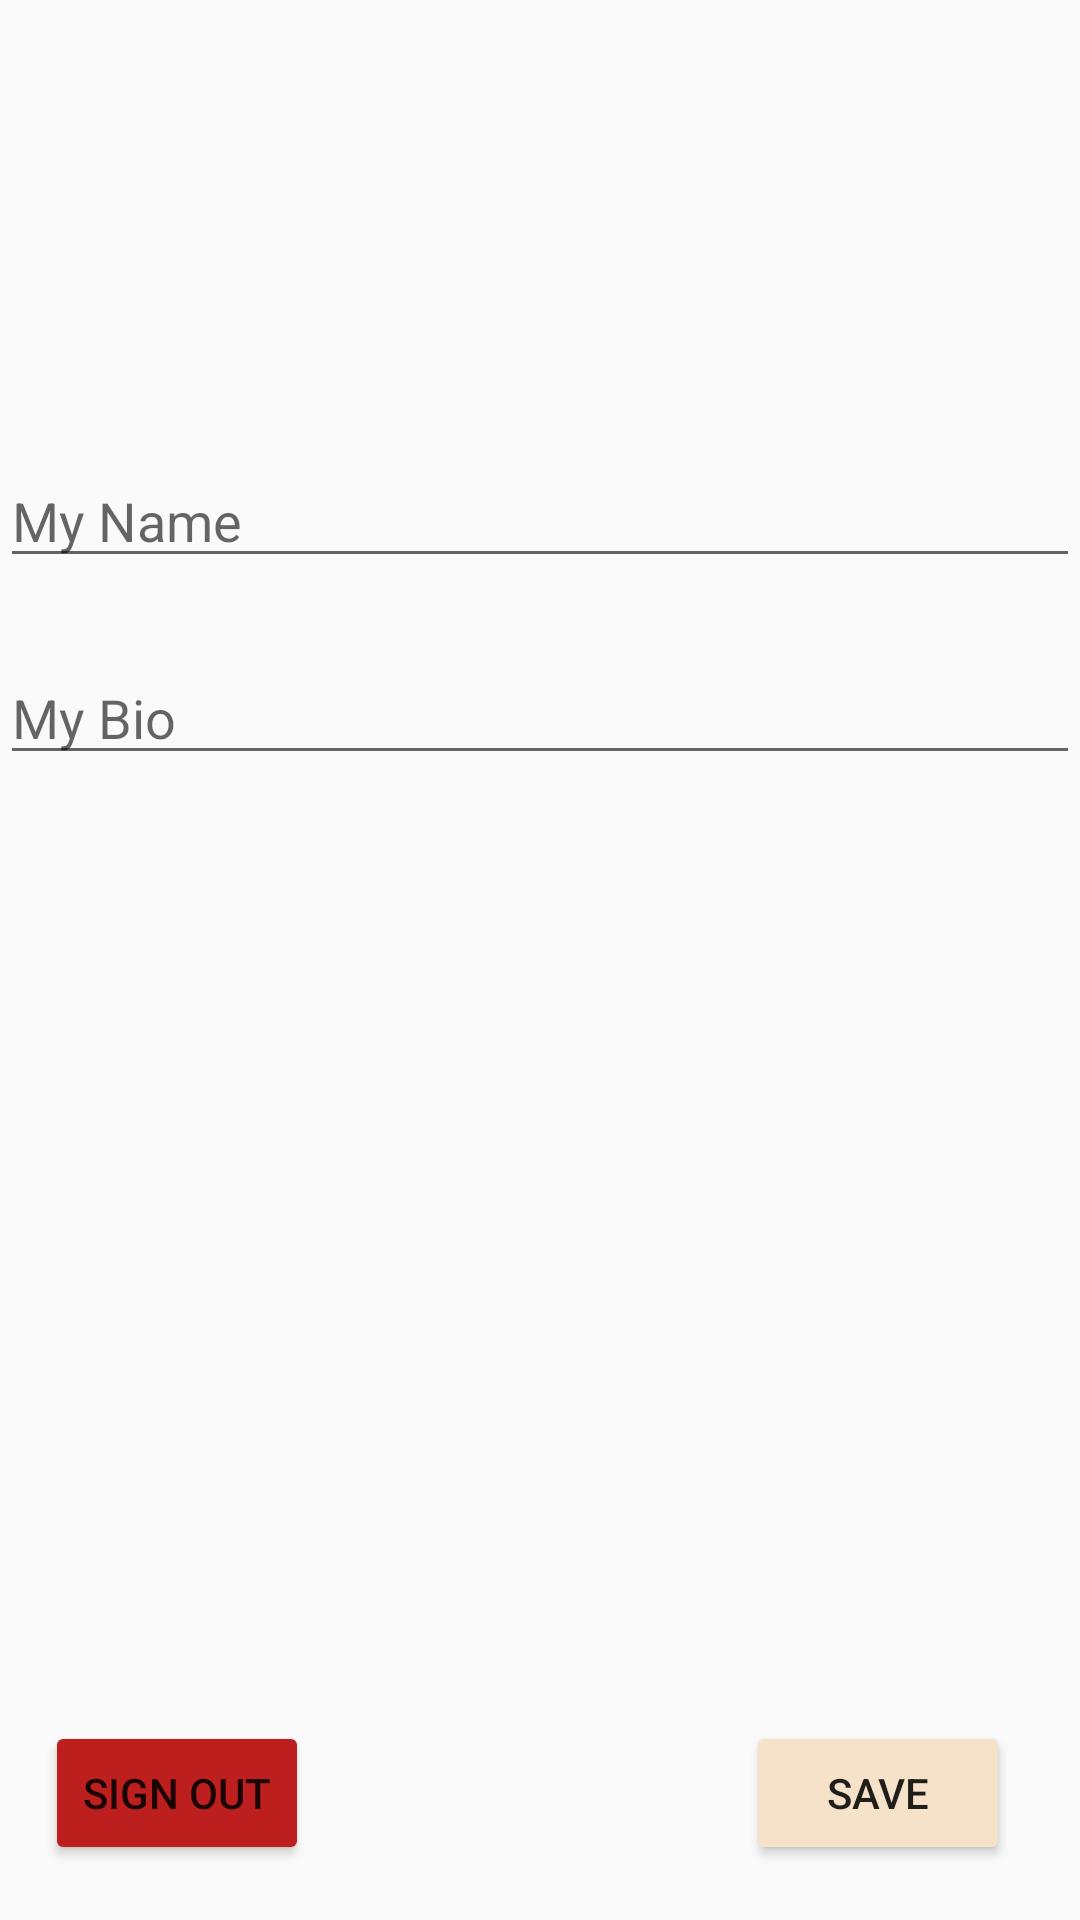

Write the Android layout XML for this screen, with the resource values it uses.
<!-- AndroidManifest.xml: application theme AppTheme -->
<!-- res/layout/fragment_my_account.xml -->
<?xml version="1.0" encoding="utf-8"?>
<android.support.constraint.ConstraintLayout xmlns:android="http://schemas.android.com/apk/res/android"
    xmlns:app="http://schemas.android.com/apk/res-auto"
    xmlns:tools="http://schemas.android.com/tools"
    android:layout_width="match_parent"
    android:layout_height="match_parent"
    tools:context=".fragments.MyAccountFragment">
    <ImageView
        android:id="@+id/imageView_profile_picture"
        android:layout_width="100dp"
        android:layout_height="100dp"
        android:layout_marginBottom="8dp"
        android:layout_marginTop="8dp"
        app:layout_constraintBottom_toBottomOf="parent"
        app:layout_constraintEnd_toEndOf="parent"
        app:layout_constraintLeft_toLeftOf="parent"
        app:layout_constraintRight_toRightOf="parent"
        app:layout_constraintStart_toStartOf="parent"
        app:layout_constraintTop_toTopOf="parent"
        app:layout_constraintVertical_bias="0.0"
        app:srcCompat="@drawable/ic_account_circle_black_24dp" />

    <android.support.design.widget.TextInputEditText
        android:id="@+id/editText_name"
        android:layout_width="0dp"
        android:layout_height="wrap_content"
        android:layout_marginBottom="8dp"
        android:layout_marginTop="32dp"
        android:hint="My Name"
        app:layout_constraintBottom_toBottomOf="parent"
        app:layout_constraintEnd_toEndOf="parent"
        app:layout_constraintHorizontal_bias="0.0"
        app:layout_constraintLeft_toLeftOf="parent"
        app:layout_constraintRight_toRightOf="parent"
        app:layout_constraintStart_toStartOf="parent"
        app:layout_constraintTop_toBottomOf="@id/imageView_profile_picture"
        app:layout_constraintVertical_bias="0.025" />

    <android.support.design.widget.TextInputEditText
        android:id="@+id/editText_bio"
        android:layout_width="0dp"
        android:layout_height="wrap_content"
        android:maxHeight="150dp"
        android:layout_marginBottom="8dp"
        android:layout_marginTop="8dp"
        android:hint="My Bio"
        app:layout_constraintBottom_toBottomOf="parent"
        app:layout_constraintEnd_toEndOf="parent"
        app:layout_constraintHorizontal_bias="0.0"
        app:layout_constraintLeft_toLeftOf="parent"
        app:layout_constraintRight_toRightOf="parent"
        app:layout_constraintStart_toStartOf="parent"
        app:layout_constraintTop_toBottomOf="@id/editText_name"
        app:layout_constraintVertical_bias="0.042" />

    <Button
        android:id="@+id/btn_save"
        android:layout_width="wrap_content"
        android:layout_height="wrap_content"
        android:layout_marginBottom="8dp"
        android:layout_marginEnd="8dp"
        android:layout_marginRight="16dp"
        android:layout_marginStart="8dp"
        android:layout_marginTop="8dp"
        android:backgroundTint="?attr/colorAccent"
        android:text="Save"
        app:layout_constraintBottom_toBottomOf="parent"
        app:layout_constraintEnd_toEndOf="parent"
        app:layout_constraintHorizontal_bias="0.971"
        app:layout_constraintRight_toRightOf="parent"
        app:layout_constraintStart_toStartOf="parent"
        app:layout_constraintTop_toTopOf="parent"
        app:layout_constraintVertical_bias="0.982" />

    <Button
        android:id="@+id/btn_sign_out"
        android:layout_width="wrap_content"
        android:layout_height="wrap_content"
        android:layout_marginBottom="8dp"
        android:layout_marginEnd="8dp"
        android:layout_marginRight="16dp"
        android:layout_marginStart="8dp"
        android:layout_marginTop="8dp"
        android:backgroundTint="?attr/colorPrimaryDark"
        android:text="Sign Out"
        app:layout_constraintBottom_toBottomOf="parent"
        app:layout_constraintEnd_toEndOf="parent"
        app:layout_constraintHorizontal_bias="0.028"
        app:layout_constraintRight_toRightOf="parent"
        app:layout_constraintStart_toStartOf="parent"
        app:layout_constraintTop_toTopOf="parent"
        app:layout_constraintVertical_bias="0.982" />

</android.support.constraint.ConstraintLayout>
<!-- resources referenced by this layout -->
<resources>
  <style name="AppTheme" parent="Theme.AppCompat.Light.DarkActionBar">
          
          <item name="colorPrimary">@color/colorPrimary</item>
          <item name="colorPrimaryDark">@color/colorPrimaryDark</item>
          <item name="colorAccent">@color/colorAccent</item>
      </style>
  <color name="colorPrimary">#D88373</color>
  <color name="colorPrimaryDark">#BD1E1E</color>
  <color name="colorAccent">#F5E2C8</color>
</resources>
